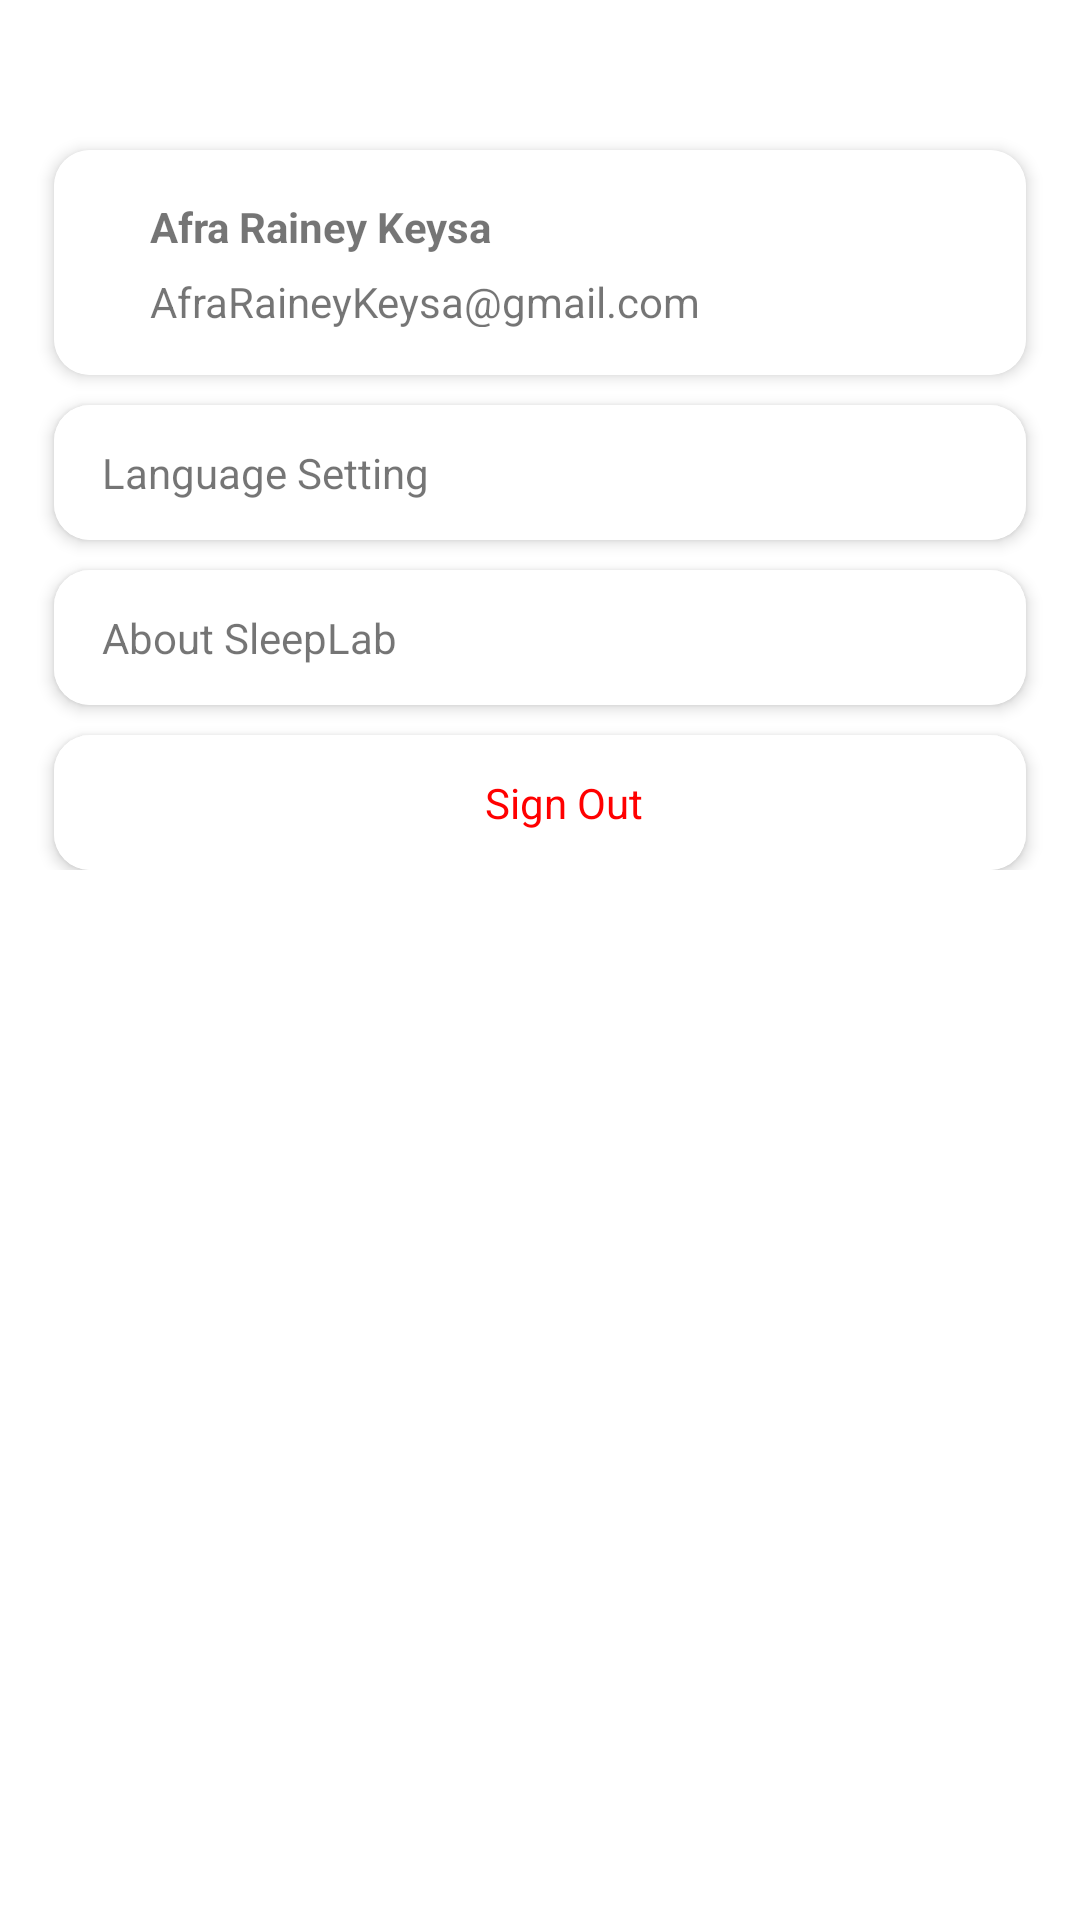

Layout XML and referenced resources for this Android screen:
<!-- AndroidManifest.xml: application theme Theme.SleepLab -->
<!-- res/layout/fragment_profile.xml -->
<?xml version="1.0" encoding="utf-8"?>
<androidx.constraintlayout.widget.ConstraintLayout xmlns:android="http://schemas.android.com/apk/res/android"
    xmlns:app="http://schemas.android.com/apk/res-auto"
    xmlns:tools="http://schemas.android.com/tools"
    android:layout_width="match_parent"
    android:layout_height="match_parent"
    tools:context=".ui.profile.ProfileFragment">

    <ScrollView
        android:layout_width="match_parent"
        android:layout_height="match_parent"
        android:layout_marginTop="40dp"
        android:scrollbars="none">

        <LinearLayout
            android:layout_width="match_parent"
            android:layout_height="0dp"
            android:orientation="vertical">

            <androidx.cardview.widget.CardView
                android:id="@+id/cv_profile"
                style="@style/myCardViewStyle">

                <androidx.constraintlayout.widget.ConstraintLayout
                    android:layout_width="match_parent"
                    android:layout_height="match_parent"
                    android:background="@drawable/cv_white_selector"
                    android:padding="16dp">

                    <TextView
                        android:id="@+id/tv_name"
                        android:layout_width="0dp"
                        android:layout_height="wrap_content"
                        android:layout_marginStart="16dp"
                        android:layout_marginBottom="24dp"
                        android:maxLines="1"
                        android:text="Afra Rainey Keysa "
                        android:textStyle="bold"
                        app:layout_constraintBottom_toBottomOf="parent"
                        app:layout_constraintStart_toStartOf="parent" />

                    <TextView
                        android:id="@+id/tv_email"
                        android:layout_width="0dp"
                        android:layout_height="wrap_content"
                        android:layout_marginTop="6dp"
                        android:text="AfraRaineyKeysa@gmail.com "
                        app:layout_constraintStart_toStartOf="@id/tv_name"
                        app:layout_constraintEnd_toEndOf="parent"
                        app:layout_constraintTop_toBottomOf="@+id/tv_name"
                        tools:layout_editor_absoluteY="16dp" />

                </androidx.constraintlayout.widget.ConstraintLayout>
            </androidx.cardview.widget.CardView>

            <androidx.cardview.widget.CardView
                android:id="@+id/cv_language"
                style="@style/cardViewStyle.myCardViewStyleFixed">

                <TextView
                    android:layout_width="match_parent"
                    android:layout_height="match_parent"
                    android:background="@drawable/cv_white_selector"
                    android:gravity="center_vertical"
                    android:paddingStart="16dp"
                    android:text="@string/tv_language"/>
            </androidx.cardview.widget.CardView>

            <androidx.cardview.widget.CardView
                android:id="@+id/cv_about_sleeplab"
                style="@style/cardViewStyle.myCardViewStyleFixed">

                <TextView
                    android:layout_width="match_parent"
                    android:layout_height="match_parent"
                    android:background="@drawable/cv_white_selector"
                    android:gravity="center_vertical"
                    android:paddingStart="16dp"
                    android:text="@string/tv_about"/>
            </androidx.cardview.widget.CardView>

            <androidx.cardview.widget.CardView
                android:id="@+id/cv_signOut"
                style="@style/cardViewStyle.myCardViewStyleFixed">

                <TextView
                    android:layout_width="match_parent"
                    android:layout_height="match_parent"
                    android:background="@drawable/cv_white_selector"
                    android:gravity="center"
                    android:paddingStart="16dp"
                    android:textColor="@color/red"
                    android:text="@string/tv_sign_out"/>
            </androidx.cardview.widget.CardView>


        </LinearLayout>

    </ScrollView>

</androidx.constraintlayout.widget.ConstraintLayout>
<!-- resources referenced by this layout -->
<resources>
  <color name="red">#FF0000</color>
  <!-- drawable cv_white_selector (drawable) -->
  <?xml version="1.0" encoding="utf-8"?>
  <selector xmlns:android="http://schemas.android.com/apk/res/android">
      <item android:state_pressed="false"
          android:drawable="@drawable/bg_cv_white"/>
  
      <item android:state_pressed="true"
          android:drawable="@drawable/bg_cv_white_pressed"/>
  
  </selector>
  <string name="tv_about">About SleepLab</string>
  <string name="tv_language">Language Setting</string>
  <string name="tv_sign_out">Sign Out</string>
  
      // Detail user
  <style name="cardViewStyle.myCardViewStyleFixed" parent="myCardViewStyle">
          <item name="android:layout_height">@dimen/cv_width</item>
      </style>
  <style name="myCardViewStyle">
          <item name="android:layout_width">match_parent</item>
          <item name="android:layout_height">wrap_content</item>
          <item name="android:layout_marginStart">18dp</item>
          <item name="android:layout_marginEnd">18dp</item>
          <item name="android:layout_marginTop">10dp</item>
          <item name="cardElevation">3dp</item>
          <item name="cardCornerRadius">12dp</item>
      </style>
  <style name="Theme.SleepLab" parent="Base.Theme.SleepLab" />
  <!-- drawable bg_cv_white (drawable) -->
  <?xml version="1.0" encoding="utf-8"?>
  <shape xmlns:android="http://schemas.android.com/apk/res/android"
      android:shape="rectangle">
      <solid android:color="@color/white"
          android:elevation="10dp">
  
      </solid>
      <corners android:radius="6dp" />
  </shape>
  <!-- drawable bg_cv_white_pressed (drawable) -->
  <?xml version="1.0" encoding="utf-8"?>
  <shape xmlns:android="http://schemas.android.com/apk/res/android"
      android:shape="rectangle">
      <solid android:color="@color/light_gray"
          android:elevation="10dp">
  
      </solid>
      <corners android:radius="6dp" />
  
  </shape>
  <dimen name="cv_width">45dp</dimen>
  <style name="Base.Theme.SleepLab" parent="Theme.MaterialComponents.Light.NoActionBar">
          
          
          <item name="colorPrimary">@color/sleep_navy</item>
      </style>
  <color name="white">#FFFFFFFF</color>
  <color name="light_gray">#DFDFDF</color>
  <color name="sleep_navy">#292047</color>
</resources>
